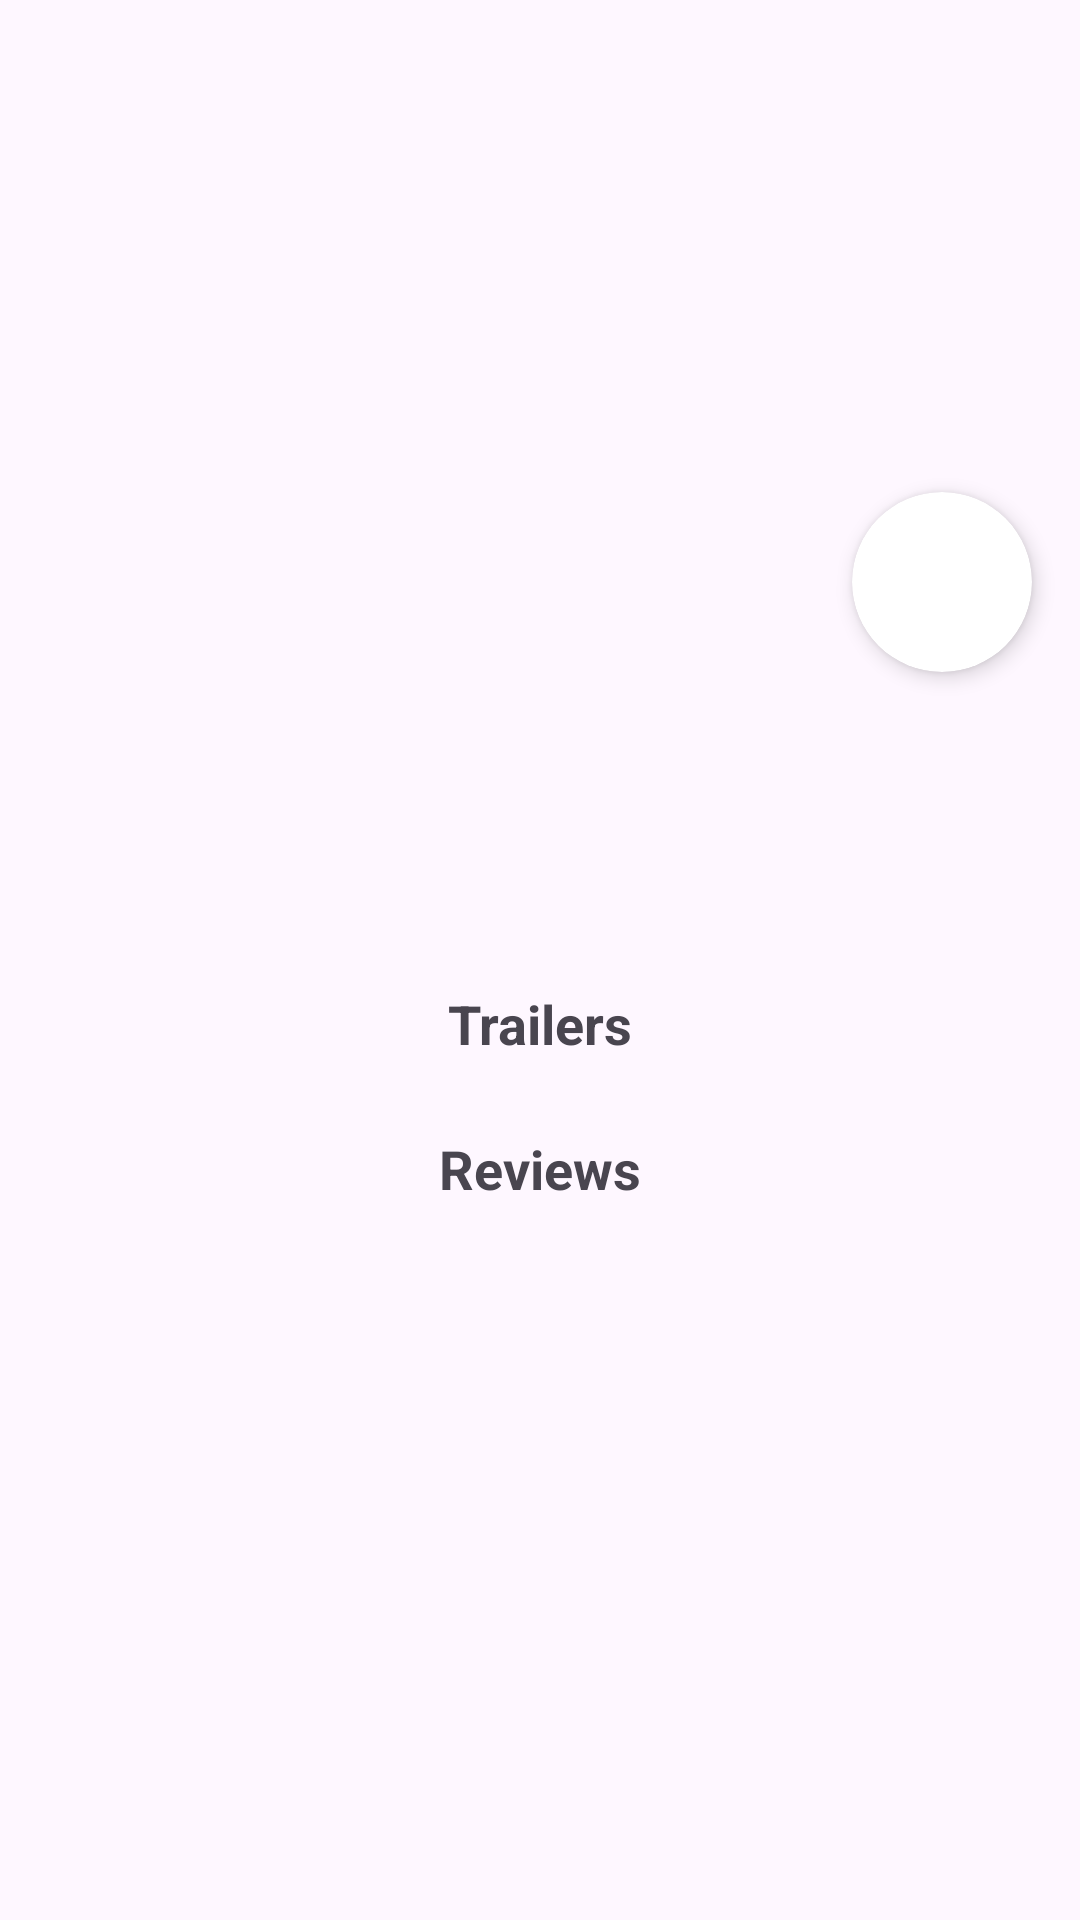

Layout XML and referenced resources for this Android screen:
<!-- AndroidManifest.xml: application theme Theme.MovieZone -->
<!-- res/layout/movie_detail.xml -->
<?xml version="1.0" encoding="utf-8"?>
<androidx.core.widget.NestedScrollView
    xmlns:android="http://schemas.android.com/apk/res/android"
    xmlns:app="http://schemas.android.com/apk/res-auto"
    xmlns:tools="http://schemas.android.com/tools"
    android:layout_width="match_parent"
    android:layout_height="match_parent"
    tools:context="ui.movieDetail.MovieDetailFragment">

    <androidx.constraintlayout.widget.ConstraintLayout
        android:layout_width="match_parent"
        android:layout_height="wrap_content">

        <ImageView
            android:id="@+id/bg_movie_poster"
            android:layout_width="0dp"
            android:layout_height="200dp"
            android:scaleType="centerCrop"
            app:layout_constraintEnd_toEndOf="parent"
            app:layout_constraintStart_toStartOf="parent"
            app:layout_constraintTop_toTopOf="parent" />

        <ImageButton
            android:id="@+id/back_button"
            android:layout_width="wrap_content"
            android:layout_height="wrap_content"
            android:layout_margin="16dp"
            android:layout_marginTop="16dp"
            android:background="?attr/selectableItemBackgroundBorderless"
            android:src="@drawable/backarrow"
            app:layout_constraintEnd_toEndOf="parent"
            app:layout_constraintHorizontal_bias="0.0"
            app:layout_constraintStart_toStartOf="parent"
            app:layout_constraintTop_toTopOf="parent" />

        <androidx.cardview.widget.CardView
            android:id="@+id/cardView"
            android:layout_width="60dp"
            android:layout_height="60dp"
            app:cardCornerRadius="30dp"
            app:cardElevation="4dp"
            app:layout_constraintEnd_toEndOf="parent"
            app:layout_constraintTop_toTopOf="parent"
            android:layout_marginTop="164dp"
            android:layout_marginEnd="16dp">

            <ImageButton
                android:id="@+id/like_button"
                android:layout_width="wrap_content"
                android:layout_height="wrap_content"
                android:background="?attr/selectableItemBackground"
                android:contentDescription="@string/like_button_description"
                android:layout_gravity="center"
                android:src="@drawable/heart_border" />

        </androidx.cardview.widget.CardView>

        <TextView
            android:id="@+id/movie_title"
            android:layout_width="0dp"
            android:layout_height="wrap_content"
            android:layout_marginTop="16dp"
            android:textSize="24sp"
            android:textStyle="bold"
            android:layout_marginStart="10dp"
            app:layout_constraintEnd_toEndOf="parent"
            app:layout_constraintStart_toStartOf="parent"
            app:layout_constraintTop_toBottomOf="@id/bg_movie_poster" />

        <TextView
            android:id="@+id/movie_year"
            android:layout_width="0dp"
            android:layout_height="wrap_content"
            android:layout_marginTop="8dp"
            android:textSize="16sp"
            android:layout_marginStart="10dp"
            app:layout_constraintEnd_toEndOf="parent"
            app:layout_constraintStart_toStartOf="parent"
            app:layout_constraintTop_toBottomOf="@id/movie_title" />

        <TextView
            android:id="@+id/movie_description"
            android:layout_width="0dp"
            android:layout_height="wrap_content"
            android:layout_marginTop="16dp"
            android:textSize="14sp"
            android:layout_marginStart="10dp"
            app:layout_constraintEnd_toEndOf="parent"
            app:layout_constraintStart_toStartOf="parent"
            app:layout_constraintTop_toBottomOf="@id/movie_year" />

        <TextView
            android:id="@+id/trailer_label"
            android:layout_width="wrap_content"
            android:layout_height="wrap_content"
            android:layout_marginTop="16dp"
            android:text="Trailers"
            android:textSize="18sp"
            android:textStyle="bold"
            app:layout_constraintEnd_toEndOf="parent"
            app:layout_constraintStart_toStartOf="parent"
            app:layout_constraintTop_toBottomOf="@id/movie_description" />

        <androidx.recyclerview.widget.RecyclerView
            android:id="@+id/trailer_recyclerview"
            android:layout_width="0dp"
            android:layout_height="wrap_content"
            android:layout_marginTop="8dp"
            android:orientation="horizontal"
            app:layoutManager="androidx.recyclerview.widget.LinearLayoutManager"
            app:layout_constraintEnd_toEndOf="parent"
            app:layout_constraintStart_toStartOf="parent"
            app:layout_constraintTop_toBottomOf="@id/trailer_label" />

        <TextView
            android:id="@+id/review_label"
            android:layout_width="wrap_content"
            android:layout_height="wrap_content"
            android:layout_marginTop="16dp"
            android:text="Reviews"
            android:textSize="18sp"
            android:textStyle="bold"
            app:layout_constraintEnd_toEndOf="parent"
            app:layout_constraintStart_toStartOf="parent"
            app:layout_constraintTop_toBottomOf="@id/trailer_recyclerview" />

        <androidx.recyclerview.widget.RecyclerView
            android:id="@+id/review_recyclerview"
            android:layout_width="0dp"
            android:layout_height="wrap_content"
            android:layout_marginTop="8dp"
            app:layoutManager="androidx.recyclerview.widget.LinearLayoutManager"
            app:layout_constraintEnd_toEndOf="parent"
            app:layout_constraintStart_toStartOf="parent"
            app:layout_constraintTop_toBottomOf="@id/review_label" />

    </androidx.constraintlayout.widget.ConstraintLayout>

</androidx.core.widget.NestedScrollView>
<!-- resources referenced by this layout -->
<resources>
  <!-- drawable heart_border (drawable) -->
  <vector xmlns:android="http://schemas.android.com/apk/res/android"
      android:width="24dp"
      android:height="24dp"
      android:viewportWidth="24.0"
      android:viewportHeight="24.0">
      <path
          android:fillColor="#FFFFFF"
          android:pathData="M12,21.35l-1.45-1.32C5.4,15.36 2,12.28 2,8.5 2,5.42 4.42,3 7.5,3c1.74,0 3.41,0.81 4.5,2.09C13.09,3.81 14.76,3 16.5,3 19.58,3 22,5.42 22,8.5c0,3.78-3.4,6.86-8.55,11.54L12,21.35z"/>
  </vector>
  <style name="Theme.MovieZone" parent="Base.Theme.MovieZone" />
  <style name="Base.Theme.MovieZone" parent="Theme.Material3.DayNight.NoActionBar">
          
          
      </style>
</resources>
